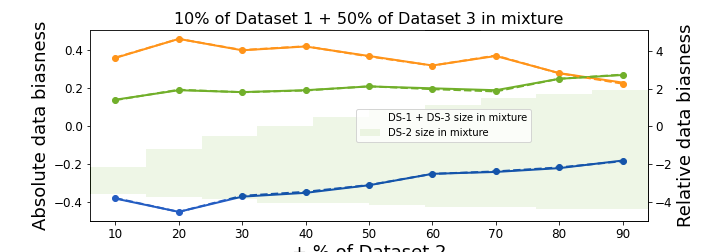

Values plotted in this chart, from the file beside it:
, + % of Dataset 2, True obs bias, True non-obs bias, True obs relative bias, True non-obs relative bias, True test bias, True test relative bias, Num obs samples, Num nonobs samples
0, 10.0, -0.38, 0.36, -3.79, 3.64, 0.14, 1.39, 60928, 29072
1, 20.0, -0.45, 0.46, -4.52, 4.63, 0.19, 1.94, 66380, 29620
2, 30.0, -0.37, 0.4, -3.67, 4.04, 0.18, 1.81, 71772, 30228
3, 40.0, -0.35, 0.42, -3.46, 4.24, 0.19, 1.9, 77253, 30747
4, 50.0, -0.31, 0.37, -3.1, 3.7, 0.21, 2.12, 82562, 31438
5, 60.0, -0.25, 0.32, -2.51, 3.22, 0.2, 1.97, 87961, 32039
6, 70.0, -0.24, 0.37, -2.38, 3.75, 0.19, 1.85, 93460, 32540
7, 80.0, -0.22, 0.28, -2.17, 2.81, 0.25, 2.52, 98743, 33257
8, 90.0, -0.18, 0.23, -1.84, 2.26, 0.27, 2.74, 104156, 33844
